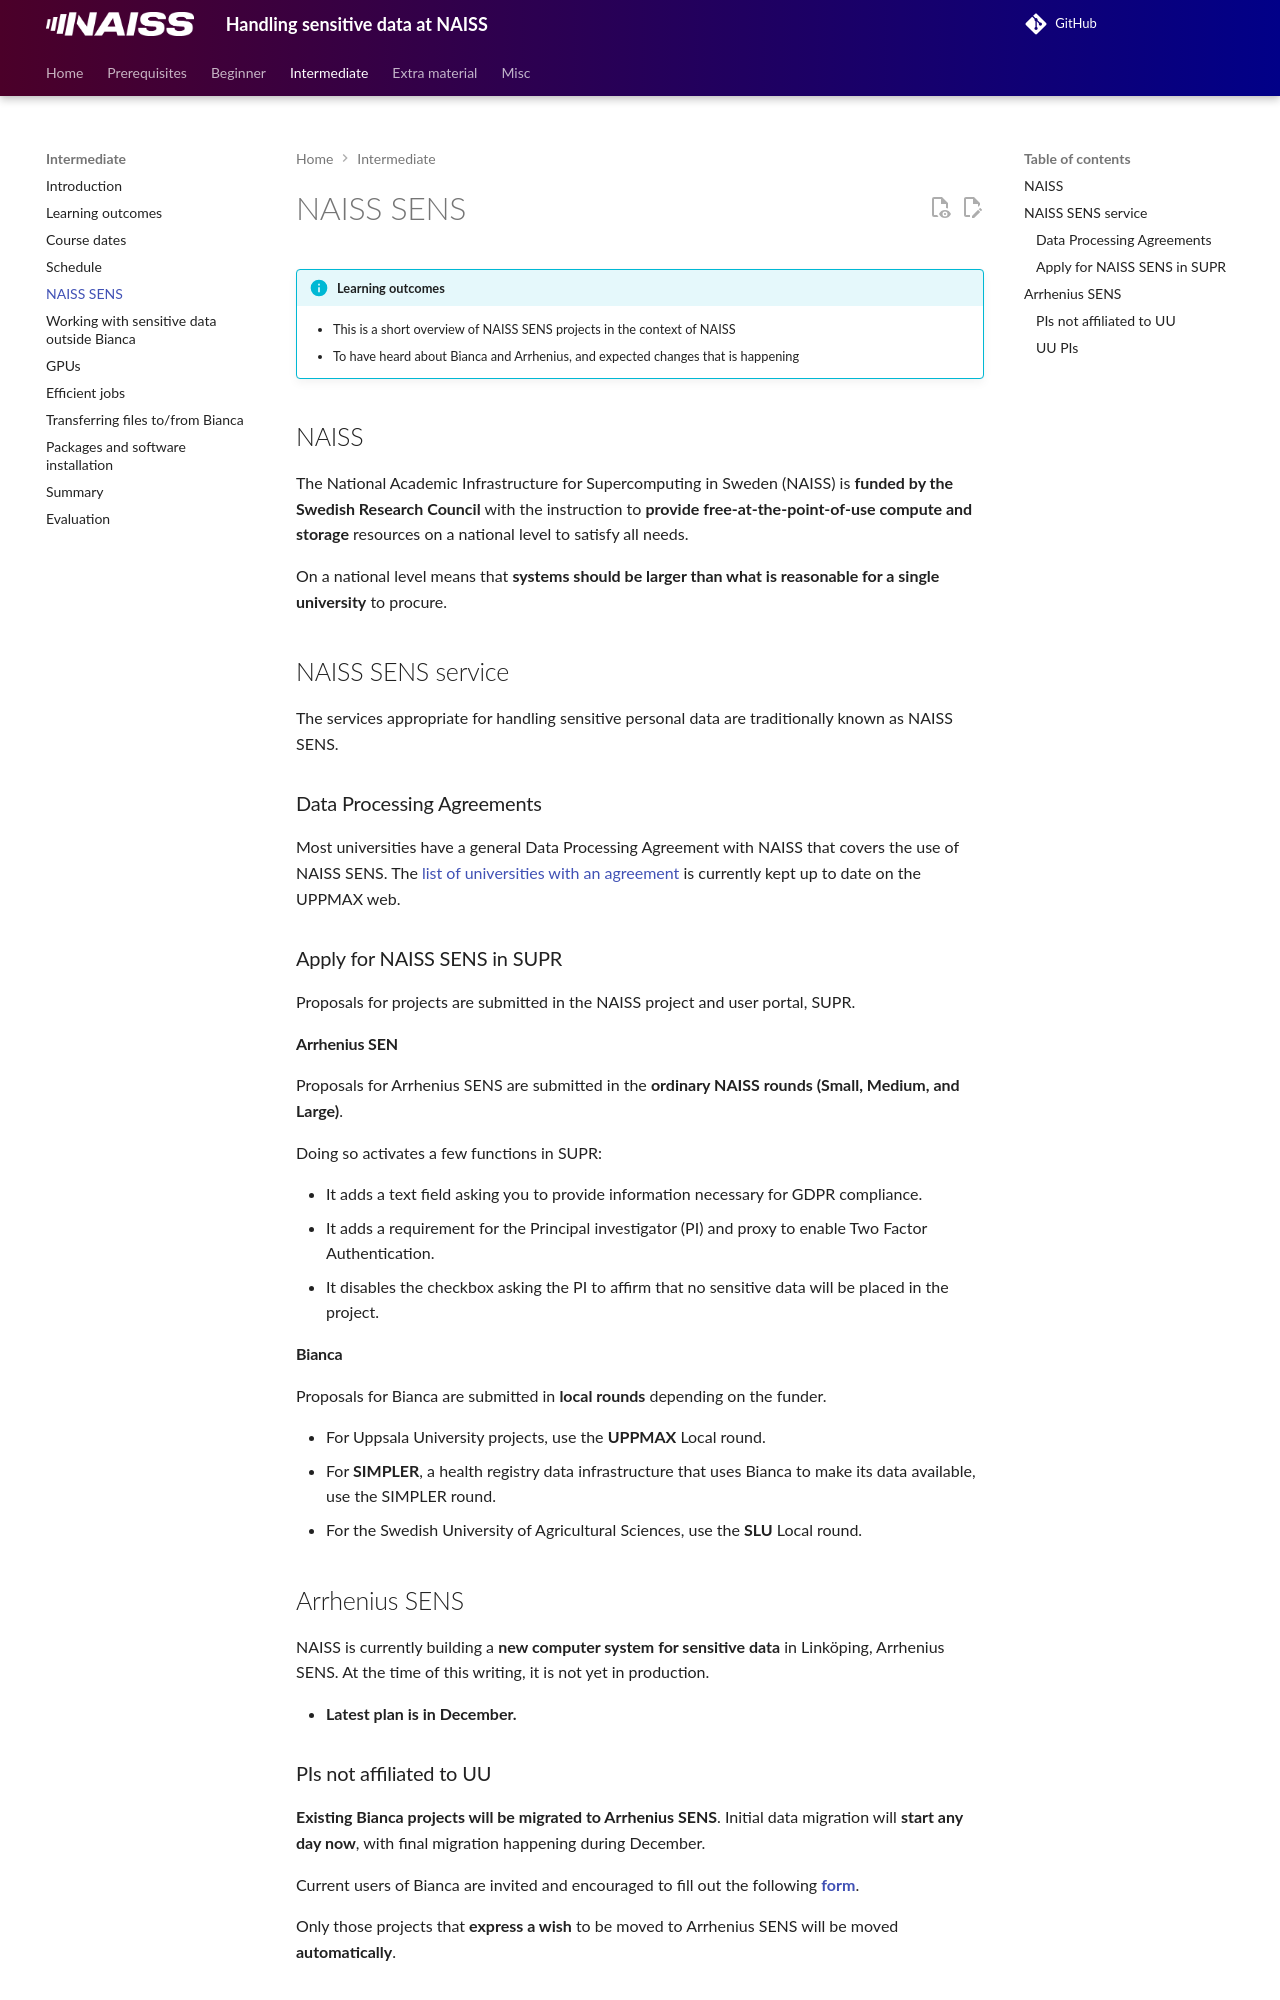

repository: UPPMAX/bianca_workshops · page: beginner/naiss_sens/index.html · generator: mkdocs

---
tags:
  - lesson
  - session
---

# NAISS SENS

!!! info "Learning outcomes"

    - This is a short overview of NAISS SENS projects in the context of NAISS
    - To have heard about Bianca and Arrhenius, and expected changes that is happening

## NAISS

The National Academic Infrastructure for Supercomputing in Sweden (NAISS) is **funded by the Swedish Research Council** with the instruction to **provide free-at-the-point-of-use compute and storage** resources on a national level to satisfy all needs.

On a national level means that **systems should be larger than what is reasonable for a single university** to procure.

## NAISS SENS service

The services appropriate for handling sensitive personal data are traditionally known as NAISS SENS.

### Data Processing Agreements

Most universities have a general Data Processing Agreement with NAISS that covers the use of NAISS SENS. The [list of universities with an agreement](https://www.uu.se/en/centre/uppmax/get-started/apply-for-project-and-create-user-account/applying-for-naiss-sens-project/puba) is currently kept up to date on the UPPMAX web.

### Apply for NAISS SENS in SUPR

Proposals for projects are submitted in the NAISS project and user portal, SUPR.

#### Arrhenius SEN

Proposals for Arrhenius SENS are submitted in the **ordinary NAISS rounds (Small, Medium, and Large)**.

Doing so activates a few functions in SUPR:

- It adds a text field asking you to provide information necessary for GDPR compliance.
- It adds a requirement for the Principal investigator (PI) and proxy to enable Two Factor Authentication.
- It disables the checkbox asking the PI to affirm that no sensitive data will be placed in the project.

#### Bianca

Proposals for Bianca are submitted in **local rounds** depending on the funder.

- For Uppsala University projects, use the **UPPMAX** Local round.
- For **SIMPLER**, a health registry data infrastructure that uses Bianca to make its data available, use the SIMPLER round.
- For the Swedish University of Agricultural Sciences, use the **SLU** Local round.

## Arrhenius SENS

NAISS is currently building a **new computer system for sensitive data** in Linköping, Arrhenius SENS. At the time of this writing, it is not yet in production.

- **Latest plan is in December.**
